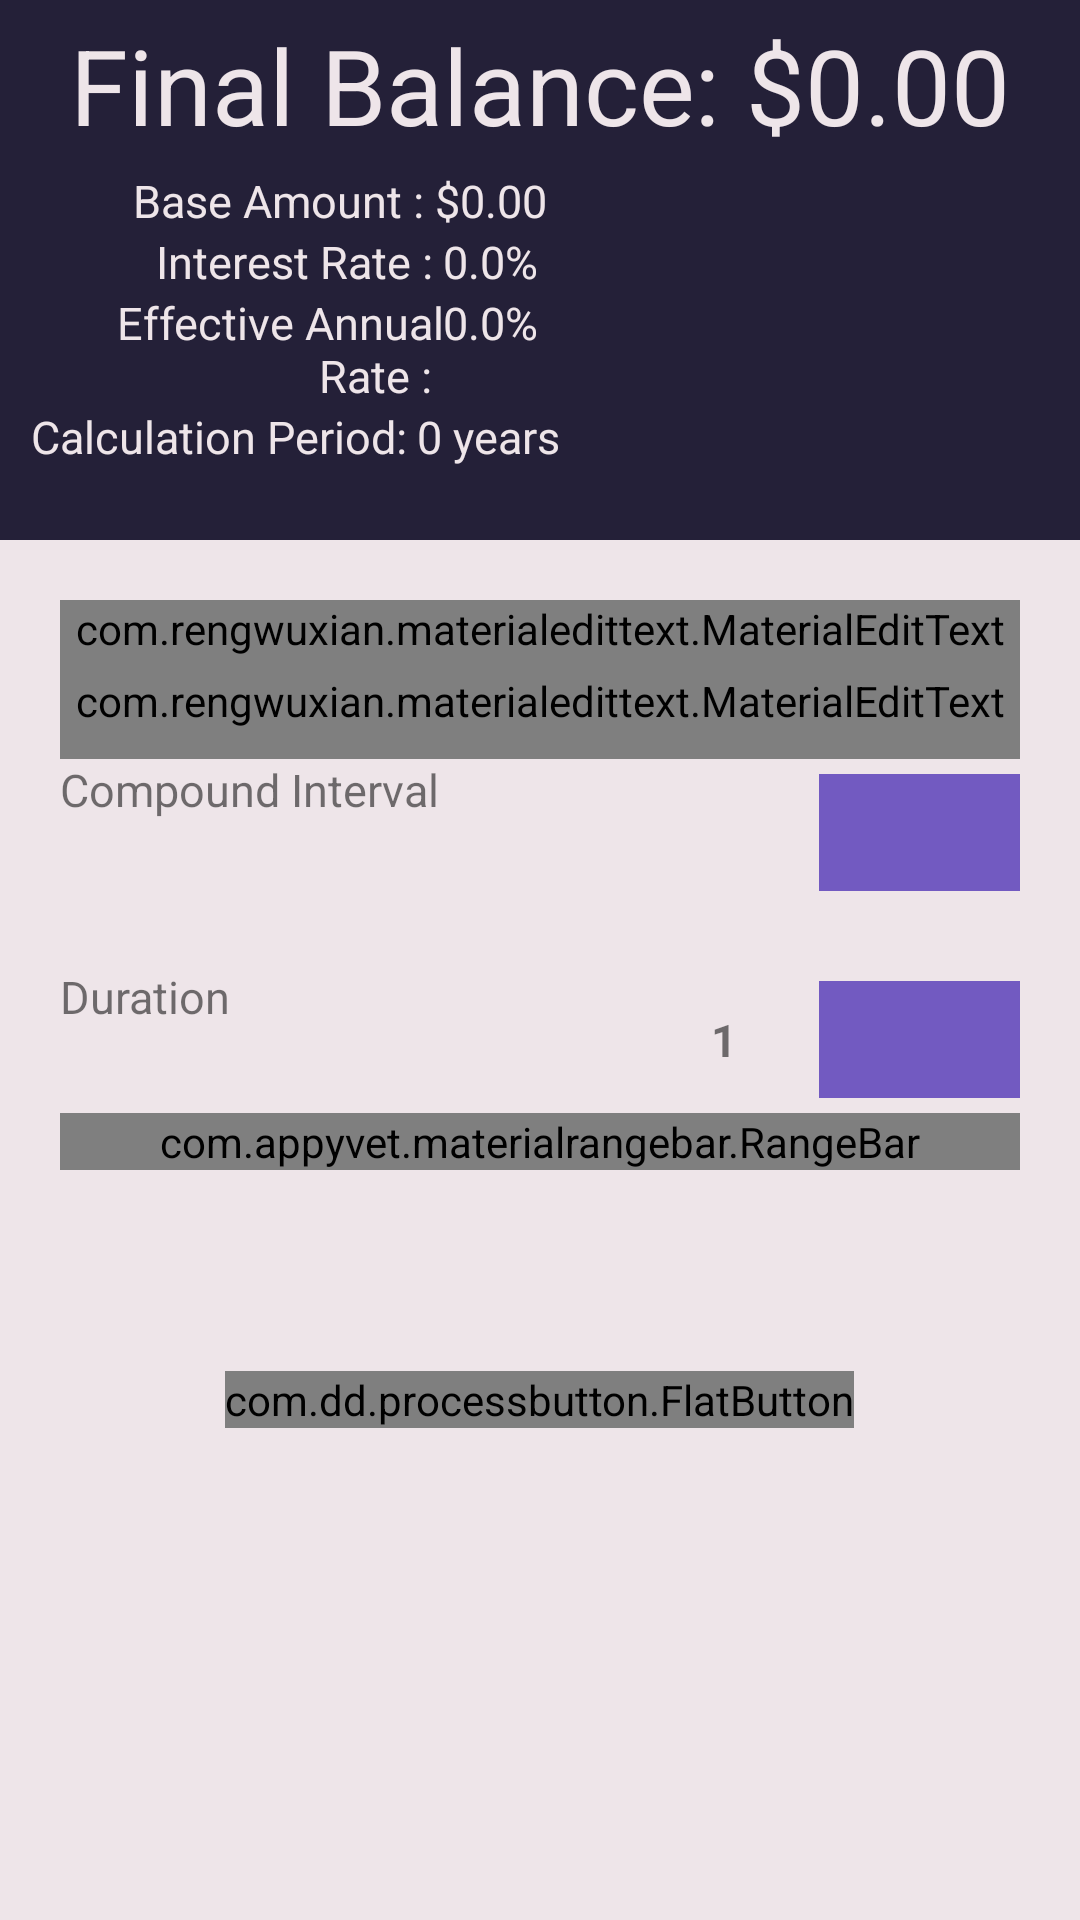

Here is an Android app screen rendered from its layout file. Give the layout XML and the strings, colors and styles it references.
<!-- AndroidManifest.xml: application theme AppTheme -->
<!-- res/layout/activity_main.xml -->
<?xml version="1.0" encoding="utf-8"?>
<LinearLayout xmlns:android="http://schemas.android.com/apk/res/android"
    xmlns:custom="http://schemas.android.com/apk/res-auto"
    xmlns:app="http://schemas.android.com/apk/res-auto"
    xmlns:tools="http://schemas.android.com/tools"
    android:layout_width="match_parent"
    android:layout_height="match_parent"
    android:weightSum="100"
    android:orientation="vertical"
    tools:context=".MainActivity"
    android:background="@color/colorPrimaryDark">

    <LinearLayout
        android:id="@+id/compoundInformation"
        android:layout_width="match_parent"
        android:layout_height="0dp"
        android:layout_weight="30"
        android:background="@color/colorSecondaryDark"
        android:orientation="vertical"
        android:weightSum="100">

        <LinearLayout
            android:layout_width="wrap_content"
            android:layout_height="wrap_content"
            android:layout_gravity="center"
            android:layout_margin="5dp"
            android:orientation="horizontal">

            <TextView
                android:layout_width="wrap_content"
                android:layout_height="wrap_content"
                android:text="Final Balance: "
                android:textColor="@color/colorPrimaryDark"
                android:textSize="35dp" />

            <TextView
                android:id="@+id/finalBalance"
                android:layout_width="wrap_content"
                android:layout_height="wrap_content"
                android:text="$0.00"
                android:textColor="@color/colorPrimaryDark"
                android:textSize="35dp" />

        </LinearLayout>

        <LinearLayout
            android:layout_width="match_parent"
            android:layout_height="wrap_content"
            android:orientation="horizontal"
            android:weightSum="10">

            <TextView
                android:layout_width="0dp"
                android:layout_height="match_parent"
                android:gravity="right"
                android:layout_weight="4.5"
                android:text="Base Amount : "
                android:textColor="@color/colorPrimaryDark"
                android:textSize="15dp" />

            <TextView
                android:id="@+id/baseAmount"
                android:layout_width="wrap_content"
                android:layout_height="wrap_content"
                android:text="$0.00"
                android:textColor="@color/colorPrimaryDark"
                android:textSize="15dp" />
        </LinearLayout>


        <LinearLayout
            android:layout_width="match_parent"
            android:layout_height="wrap_content"
            android:orientation="horizontal"
            android:weightSum="10">

            <TextView
                android:layout_width="0dp"
                android:layout_height="match_parent"
                android:layout_weight="4.5"
                android:gravity="right"
                android:text="Interest Rate : "
                android:textColor="@color/colorPrimaryDark"
                android:textSize="15dp" />

            <TextView
                android:id="@+id/interestRate"
                android:layout_width="wrap_content"
                android:layout_height="wrap_content"
                android:text="0.0%"
                android:textColor="@color/colorPrimaryDark"
                android:textSize="15dp" />
        </LinearLayout>

        <LinearLayout
            android:layout_width="match_parent"
            android:layout_height="wrap_content"
            android:orientation="horizontal"
            android:weightSum="10">

            <TextView
                android:layout_width="0dp"
                android:layout_height="wrap_content"
                android:layout_weight="4.5"
                android:text="Effective Annual Rate : "
                android:gravity="right"
                android:textColor="@color/colorPrimaryDark"
                android:textSize="15dp" />

            <TextView
                android:id="@+id/effectiveAnuual"
                android:layout_width="wrap_content"
                android:layout_height="wrap_content"
                android:text="0.0%"
                android:textColor="@color/colorPrimaryDark"
                android:textSize="15dp" />
        </LinearLayout>

        <LinearLayout
            android:layout_width="match_parent"
            android:layout_height="wrap_content"
            android:orientation="horizontal"
            android:weightSum="10">

            <TextView
                android:layout_width="0dp"
                android:layout_height="wrap_content"
                android:text="Calculation Period: "
                android:layout_weight="7"
                android:gravity="right"
                android:textColor="@color/colorPrimaryDark"
                android:textSize="15dp" />

            <TextView
                android:id="@+id/calculationPeriod"
                android:layout_width="wrap_content"
                android:layout_weight="3"
                android:layout_height="wrap_content"
                android:text="0 years"
                android:textColor="@color/colorPrimaryDark"
                android:textSize="15dp" />

            <TextView
                android:id="@+id/pressToList"
                android:layout_width="wrap_content"
                android:layout_height="wrap_content"
                android:text="@string/press_for_more"
                android:textColor="@color/colorPrimary"
                android:visibility="invisible"
                android:textSize="15dp"
                />
        </LinearLayout>

    </LinearLayout>

    <LinearLayout
        android:layout_width="match_parent"
        android:layout_height="0dp"
        android:layout_weight="70"
        android:orientation="vertical"
        android:weightSum="100"
        android:layout_marginLeft="20dp"
        android:layout_marginTop="20dp"
        android:layout_marginBottom="20dp"
        android:layout_marginRight="20dp"
        tools:ignore="ExtraText">
        <com.rengwuxian.materialedittext.MaterialEditText
            android:id="@+id/ETPrincipal"
            android:layout_width="match_parent"
            android:layout_height="wrap_content"
            android:inputType="numberDecimal"
            android:hint="@string/principal"
            app:met_floatingLabelText="Principal $:"
            app:met_floatingLabel="highlight"
            android:paddingBottom="5dp"
            />
        />
        <com.rengwuxian.materialedittext.MaterialEditText
            android:id="@+id/ETInterest"
            android:layout_width="match_parent"
            android:layout_height="wrap_content"
            android:inputType="numberDecimal"
            android:hint="@string/interest_rate"
            app:met_floatingLabelText="Interest Rate %:"
            app:met_floatingLabel="highlight"
            android:paddingBottom="10dp"/>
        />

        <LinearLayout
            android:layout_width="match_parent"
            android:layout_height="wrap_content"
            android:layout_weight="10"
            android:orientation="horizontal"
            android:weightSum="10"
            android:layout_marginBottom="20dp">
            <TextView
                android:layout_width="0dp"
                android:layout_height="wrap_content"
                android:text="@string/compound_interval"
                android:textSize="15dp"
                android:layout_weight="8"
                />
            <Spinner
                android:id="@+id/compoundSpinner"
                android:layout_width="wrap_content"
                android:layout_height="match_parent"
                android:layout_weight="3"
                android:spinnerMode="dropdown"
                android:layout_margin="5dp"
                android:background="@color/colorSecondary"/>
        </LinearLayout>

        <LinearLayout
            android:layout_width="match_parent"
            android:layout_height="wrap_content"
            android:layout_weight="10"
            android:orientation="horizontal"
            android:weightSum="10">
            <TextView
                android:layout_width="0dp"
                android:layout_height="wrap_content"
                android:text="@string/duration"
                android:textSize="15dp"
                android:layout_weight="7"
                />
            <TextView
                android:id="@+id/durationNumber"
                android:layout_width="0dp"
                android:layout_height="wrap_content"
                android:layout_gravity="center"
                android:layout_weight="1"
                android:textStyle="bold"
                android:text="1"
                android:textSize="15dp" />
            <Spinner
                android:id="@+id/durationSpinner"
                android:layout_width="wrap_content"
                android:layout_height="match_parent"
                android:layout_weight="3"
                android:spinnerMode="dropdown"
                android:layout_margin="5dp"
                android:background="@color/colorSecondary"/>
        </LinearLayout>
        <LinearLayout
            android:layout_width="match_parent"
            android:layout_height="0dp"
            android:layout_weight="30"
            android:orientation="horizontal"
            android:weightSum="10">
            <com.appyvet.materialrangebar.RangeBar
                android:id="@+id/durationSlider"
                android:layout_width="match_parent"
                android:layout_height="wrap_content"
                app:mrb_rangeBar="false"
                app:mrb_pinMaxFont="15sp"
                app:mrb_pinMinFont="12sp"
                app:mrb_rangeBarPaddingBottom="20dp"
                app:mrb_selectorBoundaryColor="@color/colorAccent"
                app:mrb_selectorBoundarySize="2dp"
                app:mrb_pinTextColor="@color/colorPrimaryDark"
                app:mrb_temporaryPins="true"
                app:mrb_selectorSize="10dp"
                app:mrb_tickEnd="50"
                app:mrb_tickInterval="1"
                app:mrb_tickStart="1"
                app:mrb_pinRadius="14dp"
                app:mrb_rangeBar_rounded="true"
                app:mrb_pinColor="#6c3f6a"/>


        </LinearLayout>

        <com.dd.processbutton.FlatButton
            android:id="@+id/buttonCalculate"
            android:layout_width="wrap_content"
            android:layout_height="wrap_content"
            android:text="Calculate"
            android:textColor="@android:color/white"
            android:layout_gravity="center"
            custom:pb_colorNormal="@color/colorSecondary"
            custom:pb_colorPressed="@color/colorSecondaryDark" />

    </LinearLayout>


</LinearLayout>
<!-- resources referenced by this layout -->
<resources>
  <color name="colorAccent">#000000</color>
  <color name="colorPrimary">#7C7C7C</color>
  <color name="colorPrimaryDark">#EEE5E9</color>
  <color name="colorSecondary">#725AC1</color>
  <color name="colorSecondaryDark">#242038</color>
  <string name="compound_interval">Compound Interval</string>
  <string name="duration">Duration</string>
  <string name="interest_rate">Interest Rate %</string>
  <string name="press_for_more"><u>Press For More...</u></string>
  <string name="principal">Principal $</string>
  <style name="AppTheme" parent="Theme.AppCompat.Light.DarkActionBar">
          
          <item name="colorPrimary">@color/colorPrimary</item>
          <item name="colorPrimaryDark">@color/colorPrimaryDark</item>
          <item name="colorAccent">@color/colorAccent</item>
          <item name="android:windowIsTranslucent">true</item>
          <item name="android:windowBackground">@android:color/transparent</item>
      </style>
</resources>
